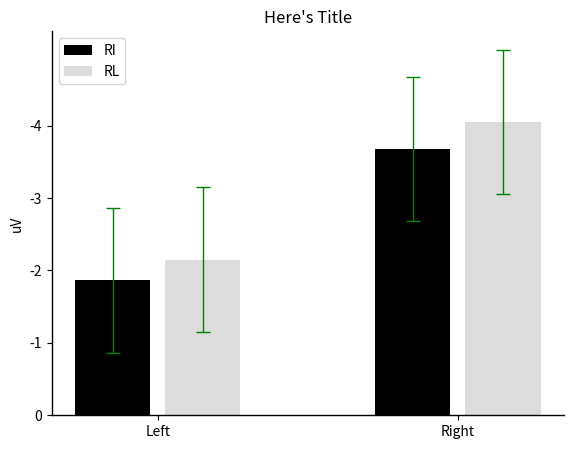

Python code for this plot:
import os
import random
import string

import numpy as np
import matplotlib.pyplot as plt

# ================ 说明 ================
# 所有的颜色 color 值可以是直观的 red、blue 等英文单词，
#   也可以是十六进制的颜色值，如 #000000，具体可查：https://www.runoob.com/html/html-colorvalues.html。

# ================ 基础设置 ================
# 是否保存成文件。True 保存，False 不保存
IS_SAVE = False
# 文件保存地址。默认：当前目录/Images/
SAVE_PATH = "./Images/"
# 文件名。不填则随机生成一个文件名
FILE_NAME = ""
# 是否在程序结束运行时弹出预览图。True 是，False 否。弹出结果图后需关闭预览图才能使程序正常退出。
IS_SHOW = True
# 标题
TITLE = "Here's Title"

# ================ 坐标轴设置 ================
# 坐标轴颜色，分别是上、下、左、右。如果不显示，设置为 None 即可
AXIS_TOP_COLOR = None
AXIS_BOTTOM_COLOR = "black"
AXIS_LEFT_COLOR = "black"
AXIS_RIGHT_COLOR = None
# 坐标轴宽度（粗细）
AXIS_LINE_WIDTH = 1
# X、Y 轴标题。不显示设置为 "" 即可
TITLE_X = ""
TITLE_Y = "uV"
# 负坐标轴是否翻转到正坐标轴
IS_AXIS_TURN = True
# X 轴刻度标签，主要是用于覆盖掉下面的 SCALE_X。不需要则为 []
SCALE_LABEL_X = ['Left', 'Right']
# X 轴刻度。如果为 []，则会自动生成
SCALE_X = [0.3, 0.7]
# Y 轴刻度标签，主要是用于覆盖掉下面的 SCALE_Y。不需要则为 []，数量要跟 SCALE_Y 一致。
SCALE_LABEL_Y = [0, -1, -2, -3, -4]
# Y 轴刻度。如果为 []，则会自动生成
SCALE_Y = [0, 1, 2, 3, 4]

# ================ 数据设置 ================
# 横坐标值，根据上面计算出来的
X = np.array(SCALE_X)
# 设置纵坐标值。
# 每一个大括号代表一组数据
DATA = [
    {
        "data": [-1.864, -3.678],
        "color": "black",
        "label": "RI",
        "std_err": [1, 1],  # 标准差值
    },
    {
        "data": [-2.150, -4.051],
        "color": "#DCDCDC",
        "label": "RL",
        "std_err": [1, 1],  # 标准差值
    },
]
# 柱状图宽度
WIDTH = 0.1
# 柱状图间隔宽度
APART = 0.02
# 标准差线条宽度、颜色、横线长度
STD_ERR_ADDR = {
    "elinewidth": 1,
    "ecolor": "green",
    "capsize": 5
}

# 程序入口
if __name__ == '__main__':
    # 创建图形对象
    fig = plt.figure()

    # 添加子图区域
    ax = fig.add_axes([0.1, 0.1, 0.8, 0.8])

    # 标题
    ax.set_title(TITLE)

    # 坐标轴 - 标题
    ax.set_xlabel(TITLE_X)
    ax.set_ylabel(TITLE_Y)
    # 坐标轴 - 颜色
    ax.spines['top'].set_color(AXIS_TOP_COLOR)
    ax.spines['bottom'].set_color(AXIS_BOTTOM_COLOR)
    ax.spines['left'].set_color(AXIS_LEFT_COLOR)
    ax.spines['right'].set_color(AXIS_RIGHT_COLOR)
    # 坐标轴 - 宽度
    axis_key = ['top', 'bottom', 'left', 'right']
    for key in axis_key:
        ax.spines[key].set_linewidth(AXIS_LINE_WIDTH)
    # 设置 X 轴刻度&标签
    ax.set_xticks(SCALE_X)
    ax.set_xticklabels(SCALE_LABEL_X)
    # 设置 Y 轴刻度&标签
    ax.set_yticks(SCALE_Y)
    ax.set_yticklabels(SCALE_LABEL_Y)

    # 绘制
    for idx, item in enumerate(DATA):
        # 计算
        left_point = (WIDTH * len(item['data']) + APART * (len(item['data']) - 1)) / 2 - WIDTH / 2
        distance = -left_point + (WIDTH + APART) * idx
        # 负数转正数
        if IS_AXIS_TURN:
            for k, datum in enumerate(item['data']):
                item['data'][k] = abs(item['data'][k])

        # 渲染
        ax.bar(X + distance, item['data'], color=item['color'], width=WIDTH, label=item['label'], yerr=item['std_err'],
               error_kw=STD_ERR_ADDR)
    # 颜色说明
    ax.legend()

    # 文件保存
    if IS_SAVE:
        # 判断文件夹是否存在
        if not os.path.exists(SAVE_PATH):
            os.makedirs(SAVE_PATH)

        # 文件名判断
        if FILE_NAME == "":
            FILE_NAME = "histogram_" + ''.join(random.sample(string.ascii_letters + string.digits, 8))

        # 保存
        plt.savefig(SAVE_PATH + FILE_NAME)

    # 预览图
    if IS_SHOW:
        plt.show()
